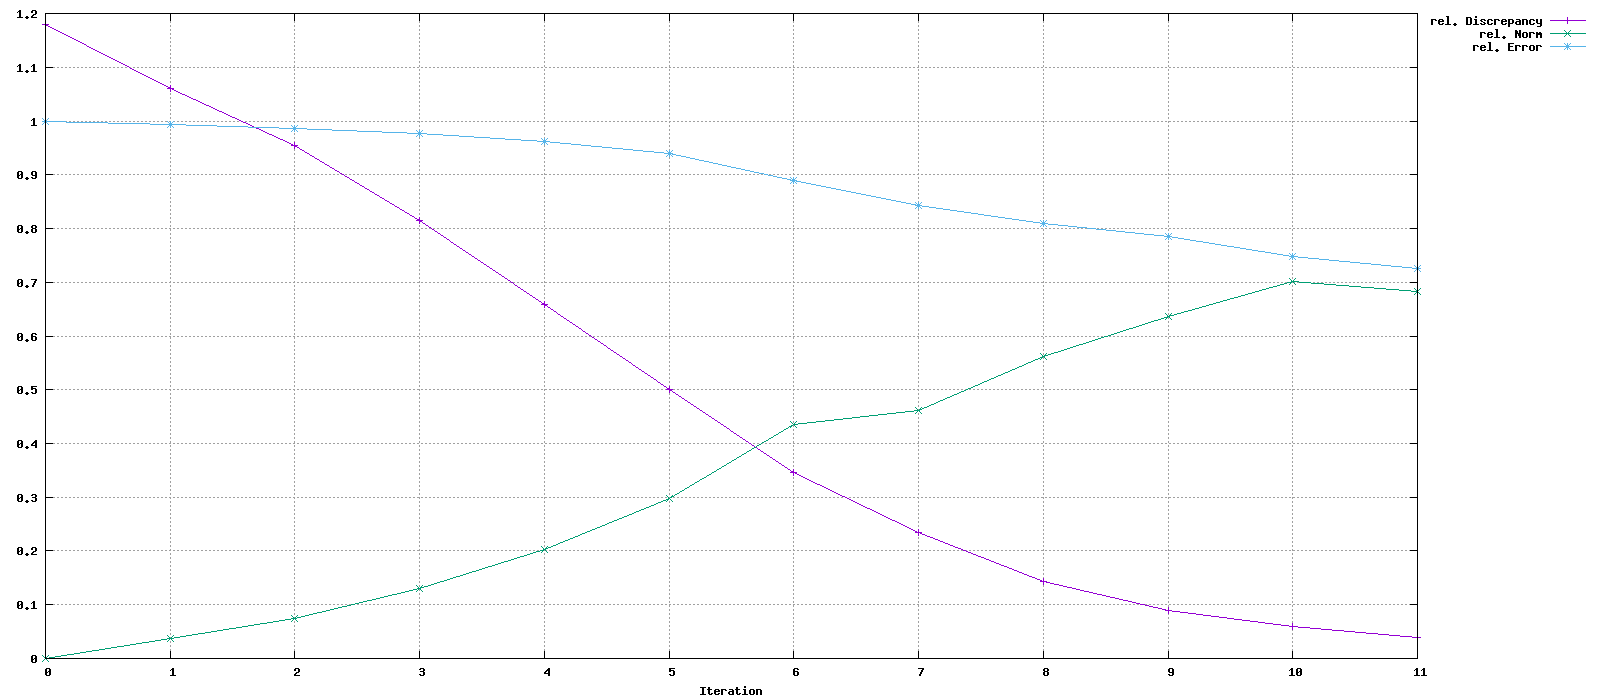

Data behind this chart, as committed beside it:
Iteration, rel. Discrepancy, rel. Norm, rel. Error
0, 1.18, 0, 1
1, 1.061, 0.03755, 0.9929
2, 0.9544, 0.07449, 0.986
3, 0.8145, 0.1295, 0.9761
4, 0.6593, 0.2031, 0.9627
5, 0.5007, 0.2981, 0.9402
6, 0.3467, 0.4346, 0.89
7, 0.2339, 0.4609, 0.8423
8, 0.1427, 0.5626, 0.8093
9, 0.08866, 0.6366, 0.7855
10, 0.0592, 0.7016, 0.7476
11, 0.03958, 0.6835, 0.726
